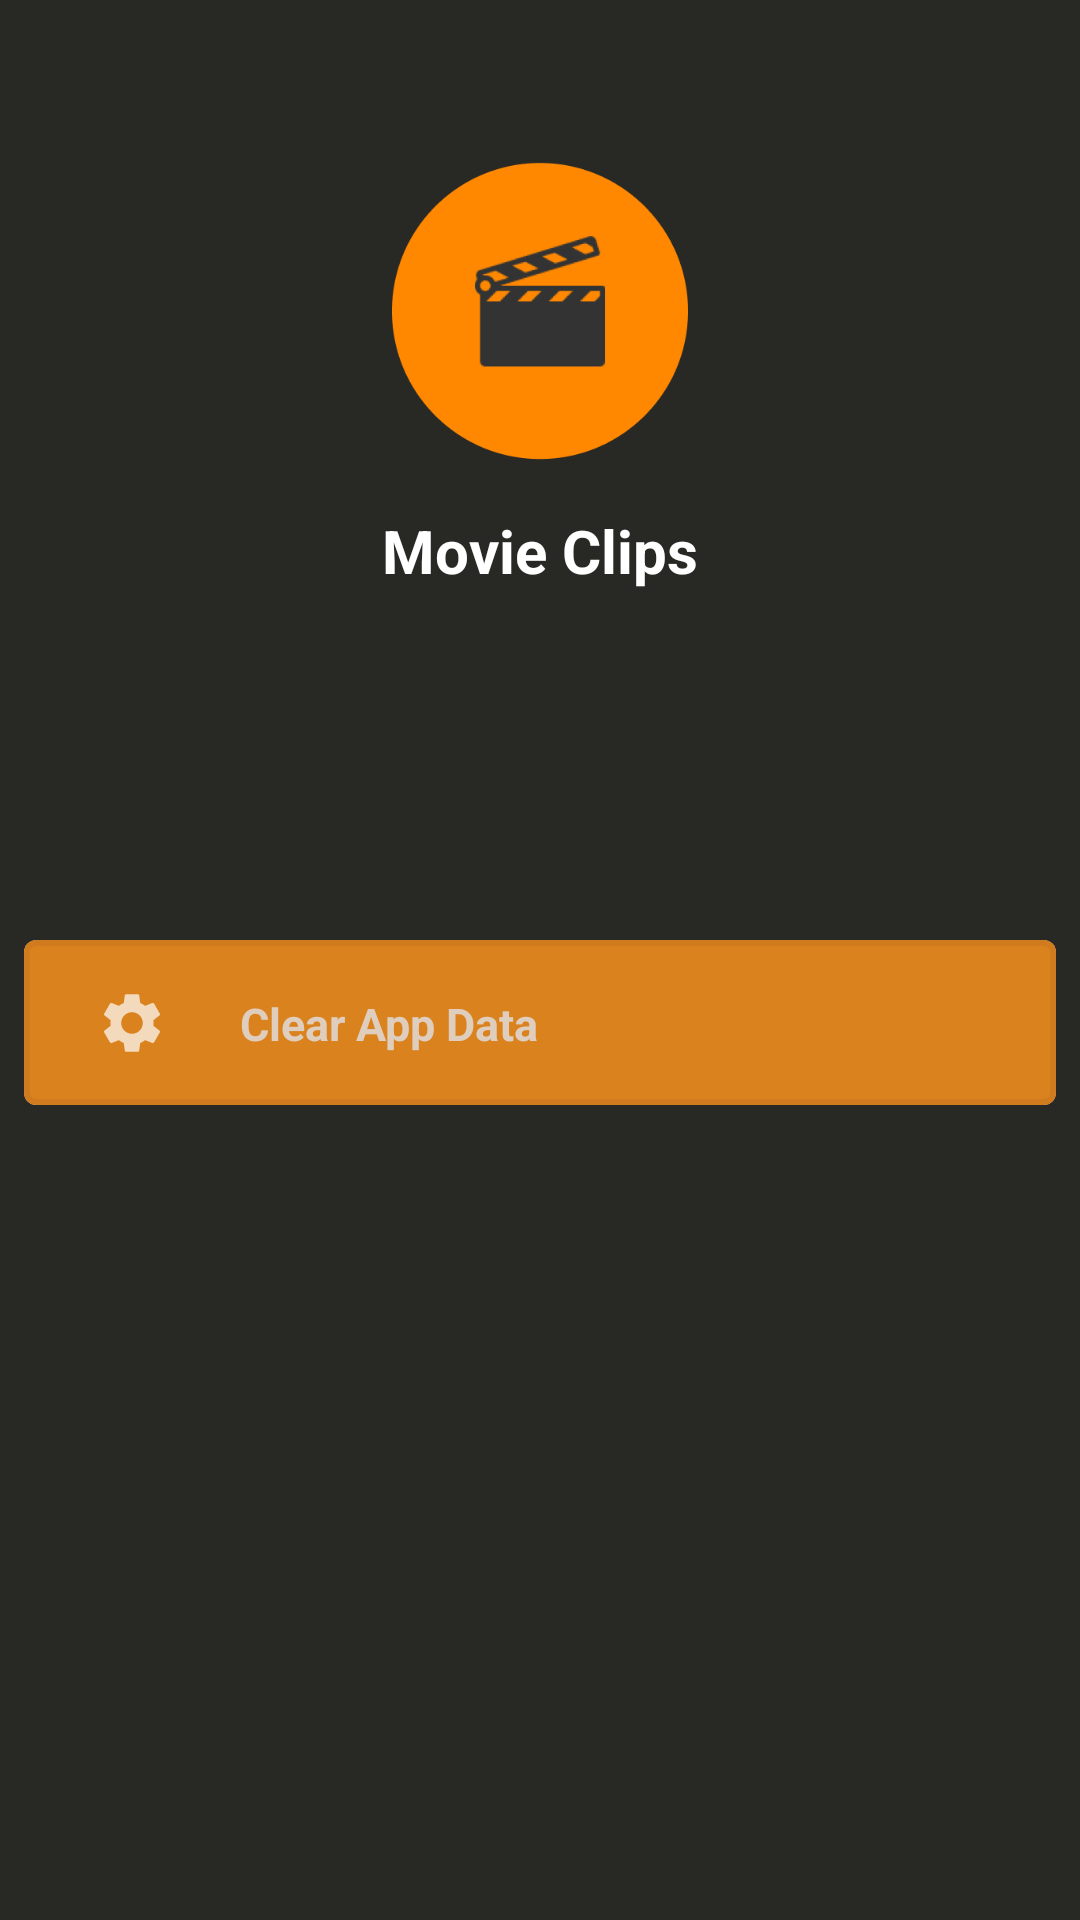

Reconstruct the res/layout file that produces this screen, plus the resources it refers to.
<!-- AndroidManifest.xml: application theme Theme.MoviesAppDemo -->
<!-- res/layout/fragment_settings.xml -->
<?xml version="1.0" encoding="utf-8"?>
<FrameLayout xmlns:android="http://schemas.android.com/apk/res/android"
    xmlns:app="http://schemas.android.com/apk/res-auto"
    xmlns:tools="http://schemas.android.com/tools"
    android:layout_width="match_parent"
    android:layout_height="match_parent"
    tools:context=".views.fragments.settings.SettingsFragment">

    <androidx.constraintlayout.widget.ConstraintLayout
        android:background="@color/background"
        android:layout_width="match_parent"
        android:layout_height="match_parent">

        <com.google.android.material.card.MaterialCardView
            android:layout_width="0dp"
            android:layout_height="@dimen/_55dp"
            android:layout_marginStart="@dimen/_8dp"
            android:layout_marginEnd="@dimen/_8dp"
            app:cardCornerRadius="4dp"
            app:cardElevation="0dp"
            app:layout_constraintBottom_toBottomOf="parent"
            app:layout_constraintEnd_toEndOf="parent"
            app:layout_constraintStart_toStartOf="parent"
            app:layout_constraintTop_toBottomOf="@+id/textView4"
            app:layout_constraintVertical_bias="0.3"
            app:strokeColor="@color/stroke_color"
            app:strokeWidth="2dp">

            <androidx.constraintlayout.widget.ConstraintLayout
                android:id="@+id/container"
                android:layout_width="match_parent"
                android:layout_height="match_parent"
                android:background="@color/primaryColor">

                <TextView
                    android:id="@+id/txtSettingsItem"
                    android:layout_width="0dp"
                    android:layout_height="wrap_content"
                    android:layout_marginStart="@dimen/_24dp"
                    android:layout_marginEnd="@dimen/_16dp"
                    android:drawableTint="@color/primaryColor"
                    android:text="@string/clear_data"
                    android:textStyle="bold"
                    android:textColor="@color/text_fade_color"
                    android:textSize="15sp"
                    app:layout_constraintBottom_toBottomOf="@+id/ivIcon"
                    app:layout_constraintEnd_toEndOf="parent"
                    app:layout_constraintHorizontal_bias="0.0"
                    app:layout_constraintStart_toEndOf="@+id/ivIcon"
                    app:layout_constraintTop_toTopOf="@+id/ivIcon" />

                <ImageView
                    android:id="@+id/ivIcon"
                    android:layout_width="wrap_content"
                    android:layout_height="wrap_content"
                    android:layout_marginStart="24dp"
                    android:src="@drawable/settings_ic"
                    app:layout_constraintBottom_toBottomOf="parent"
                    app:layout_constraintStart_toStartOf="parent"
                    app:layout_constraintTop_toTopOf="parent"
                    app:tint="@color/white" />
            </androidx.constraintlayout.widget.ConstraintLayout>
        </com.google.android.material.card.MaterialCardView>


        <ImageView
            android:id="@+id/ivEmptyState"
            android:layout_width="@dimen/_100dp"
            android:layout_height="@dimen/_100dp"
            android:src="@drawable/logo_ic"
            app:layout_constraintBottom_toBottomOf="parent"
            app:layout_constraintEnd_toEndOf="parent"
            app:layout_constraintStart_toStartOf="parent"
            app:layout_constraintTop_toTopOf="parent"
            app:layout_constraintVertical_bias="0.1" />


        <ProgressBar
            android:id="@+id/progress"
            android:layout_width="wrap_content"
            android:layout_height="wrap_content"
            android:layout_gravity="center"
            android:visibility="gone"
            app:layout_constraintBottom_toBottomOf="parent"
            app:layout_constraintEnd_toEndOf="parent"
            app:layout_constraintStart_toStartOf="parent"
            app:layout_constraintTop_toTopOf="parent"
            app:layout_constraintVertical_bias="0.4" />

        <TextView
            android:id="@+id/textView4"
            android:layout_width="wrap_content"
            android:layout_height="wrap_content"
            android:layout_marginTop="@dimen/_16dp"
            android:text="Movie Clips"
            android:textColor="@color/white"
            android:textStyle="bold"
            android:textSize="@dimen/text_medium"
            app:layout_constraintEnd_toEndOf="@+id/ivEmptyState"
            app:layout_constraintStart_toStartOf="@+id/ivEmptyState"
            app:layout_constraintTop_toBottomOf="@+id/ivEmptyState" />

    </androidx.constraintlayout.widget.ConstraintLayout>

</FrameLayout>
<!-- resources referenced by this layout -->
<resources>
  <color name="background">#E611110E</color>
  <color name="primaryColor">#DA821E</color>
  <color name="stroke_color">#0D1F2431</color>
  <color name="text_fade_color">#D9DFDADA</color>
  <color name="white">#FFFFFFFF</color>
  <dimen name="_100dp">100dp</dimen>
  <dimen name="_16dp">16dp</dimen>
  <dimen name="_24dp">24dp</dimen>
  <dimen name="_55dp">55dp</dimen>
  <dimen name="_8dp">8dp</dimen>
  <dimen name="text_medium">20sp</dimen>
  <!-- drawable logo_ic: png bitmap (drawable-hdpi, 7175 bytes) -->
  <!-- drawable settings_ic (drawable) -->
  <vector android:alpha="0.7" android:height="24dp" android:tint="#2C2C2E"
      android:viewportHeight="24" android:viewportWidth="24"
      android:width="24dp" xmlns:android="http://schemas.android.com/apk/res/android">
      <path android:fillColor="@android:color/white" android:pathData="M19.14,12.94c0.04,-0.3 0.06,-0.61 0.06,-0.94c0,-0.32 -0.02,-0.64 -0.07,-0.94l2.03,-1.58c0.18,-0.14 0.23,-0.41 0.12,-0.61l-1.92,-3.32c-0.12,-0.22 -0.37,-0.29 -0.59,-0.22l-2.39,0.96c-0.5,-0.38 -1.03,-0.7 -1.62,-0.94L14.4,2.81c-0.04,-0.24 -0.24,-0.41 -0.48,-0.41h-3.84c-0.24,0 -0.43,0.17 -0.47,0.41L9.25,5.35C8.66,5.59 8.12,5.92 7.63,6.29L5.24,5.33c-0.22,-0.08 -0.47,0 -0.59,0.22L2.74,8.87C2.62,9.08 2.66,9.34 2.86,9.48l2.03,1.58C4.84,11.36 4.8,11.69 4.8,12s0.02,0.64 0.07,0.94l-2.03,1.58c-0.18,0.14 -0.23,0.41 -0.12,0.61l1.92,3.32c0.12,0.22 0.37,0.29 0.59,0.22l2.39,-0.96c0.5,0.38 1.03,0.7 1.62,0.94l0.36,2.54c0.05,0.24 0.24,0.41 0.48,0.41h3.84c0.24,0 0.44,-0.17 0.47,-0.41l0.36,-2.54c0.59,-0.24 1.13,-0.56 1.62,-0.94l2.39,0.96c0.22,0.08 0.47,0 0.59,-0.22l1.92,-3.32c0.12,-0.22 0.07,-0.47 -0.12,-0.61L19.14,12.94zM12,15.6c-1.98,0 -3.6,-1.62 -3.6,-3.6s1.62,-3.6 3.6,-3.6s3.6,1.62 3.6,3.6S13.98,15.6 12,15.6z"/>
  </vector>
  <string name="clear_data">Clear App Data</string>
  <style name="Theme.MoviesAppDemo" parent="Theme.MaterialComponents.DayNight.DarkActionBar">
          
          <item name="colorPrimary">@color/purple_500</item>
          <item name="colorPrimaryVariant">@color/purple_700</item>
          <item name="colorOnPrimary">@color/white</item>
          
          <item name="colorSecondary">@color/teal_200</item>
          <item name="colorSecondaryVariant">@color/teal_700</item>
          <item name="colorOnSecondary">@color/black</item>
          
          <item name="android:statusBarColor" tools:targetApi="l">?attr/colorPrimaryVariant</item>
          
      </style>
  <color name="purple_500">#ffff8800</color>
  <color name="purple_700">#DA821E</color>
  <color name="teal_200">#DA821E</color>
  <color name="teal_700">#FF018786</color>
  <color name="black">#FF000000</color>
</resources>
